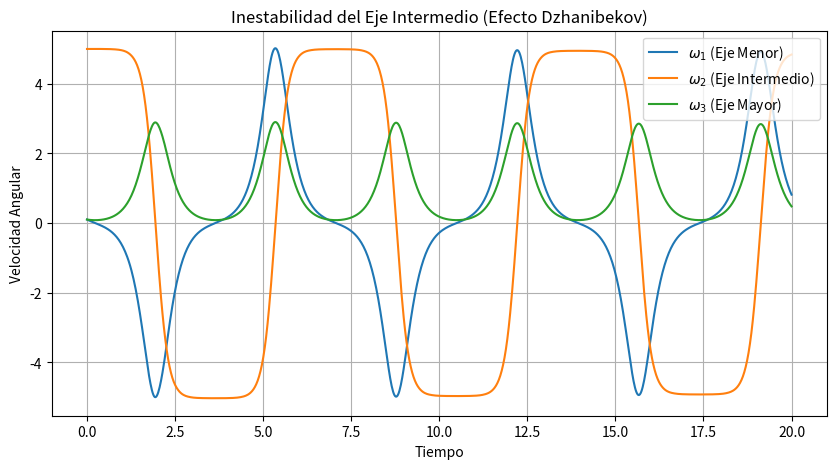

This chart was generated by the following Python code:
%matplotlib inline
import numpy as np
import matplotlib.pyplot as plt
from scipy.integrate import solve_ivp

# Momentos principales de inercia (I1 < I2 < I3)
I1, I2, I3 = 1.0, 2.0, 3.0

def euler_equations(t, omega):
    w1, w2, w3 = omega
    dw1 = (I2 - I3) / I1 * w2 * w3
    dw2 = (I3 - I1) / I2 * w3 * w1
    dw3 = (I1 - I2) / I3 * w1 * w2
    return [dw1, dw2, dw3]

# Rotación dominada por el eje intermedio (w2) con pequeña perturbación
omega0 = [0.1, 5.0, 0.1] 
t_span = (0, 20)
t_eval = np.linspace(*t_span, 1000)

sol = solve_ivp(euler_equations, t_span, omega0, t_eval=t_eval)

plt.figure(figsize=(10, 5))
plt.plot(sol.t, sol.y[0], label='$\omega_1$ (Eje Menor)')
plt.plot(sol.t, sol.y[1], label='$\omega_2$ (Eje Intermedio)')
plt.plot(sol.t, sol.y[2], label='$\omega_3$ (Eje Mayor)')
plt.title('Inestabilidad del Eje Intermedio (Efecto Dzhanibekov)')
plt.xlabel('Tiempo')
plt.ylabel('Velocidad Angular')
plt.legend()
plt.grid(True)
plt.show()
